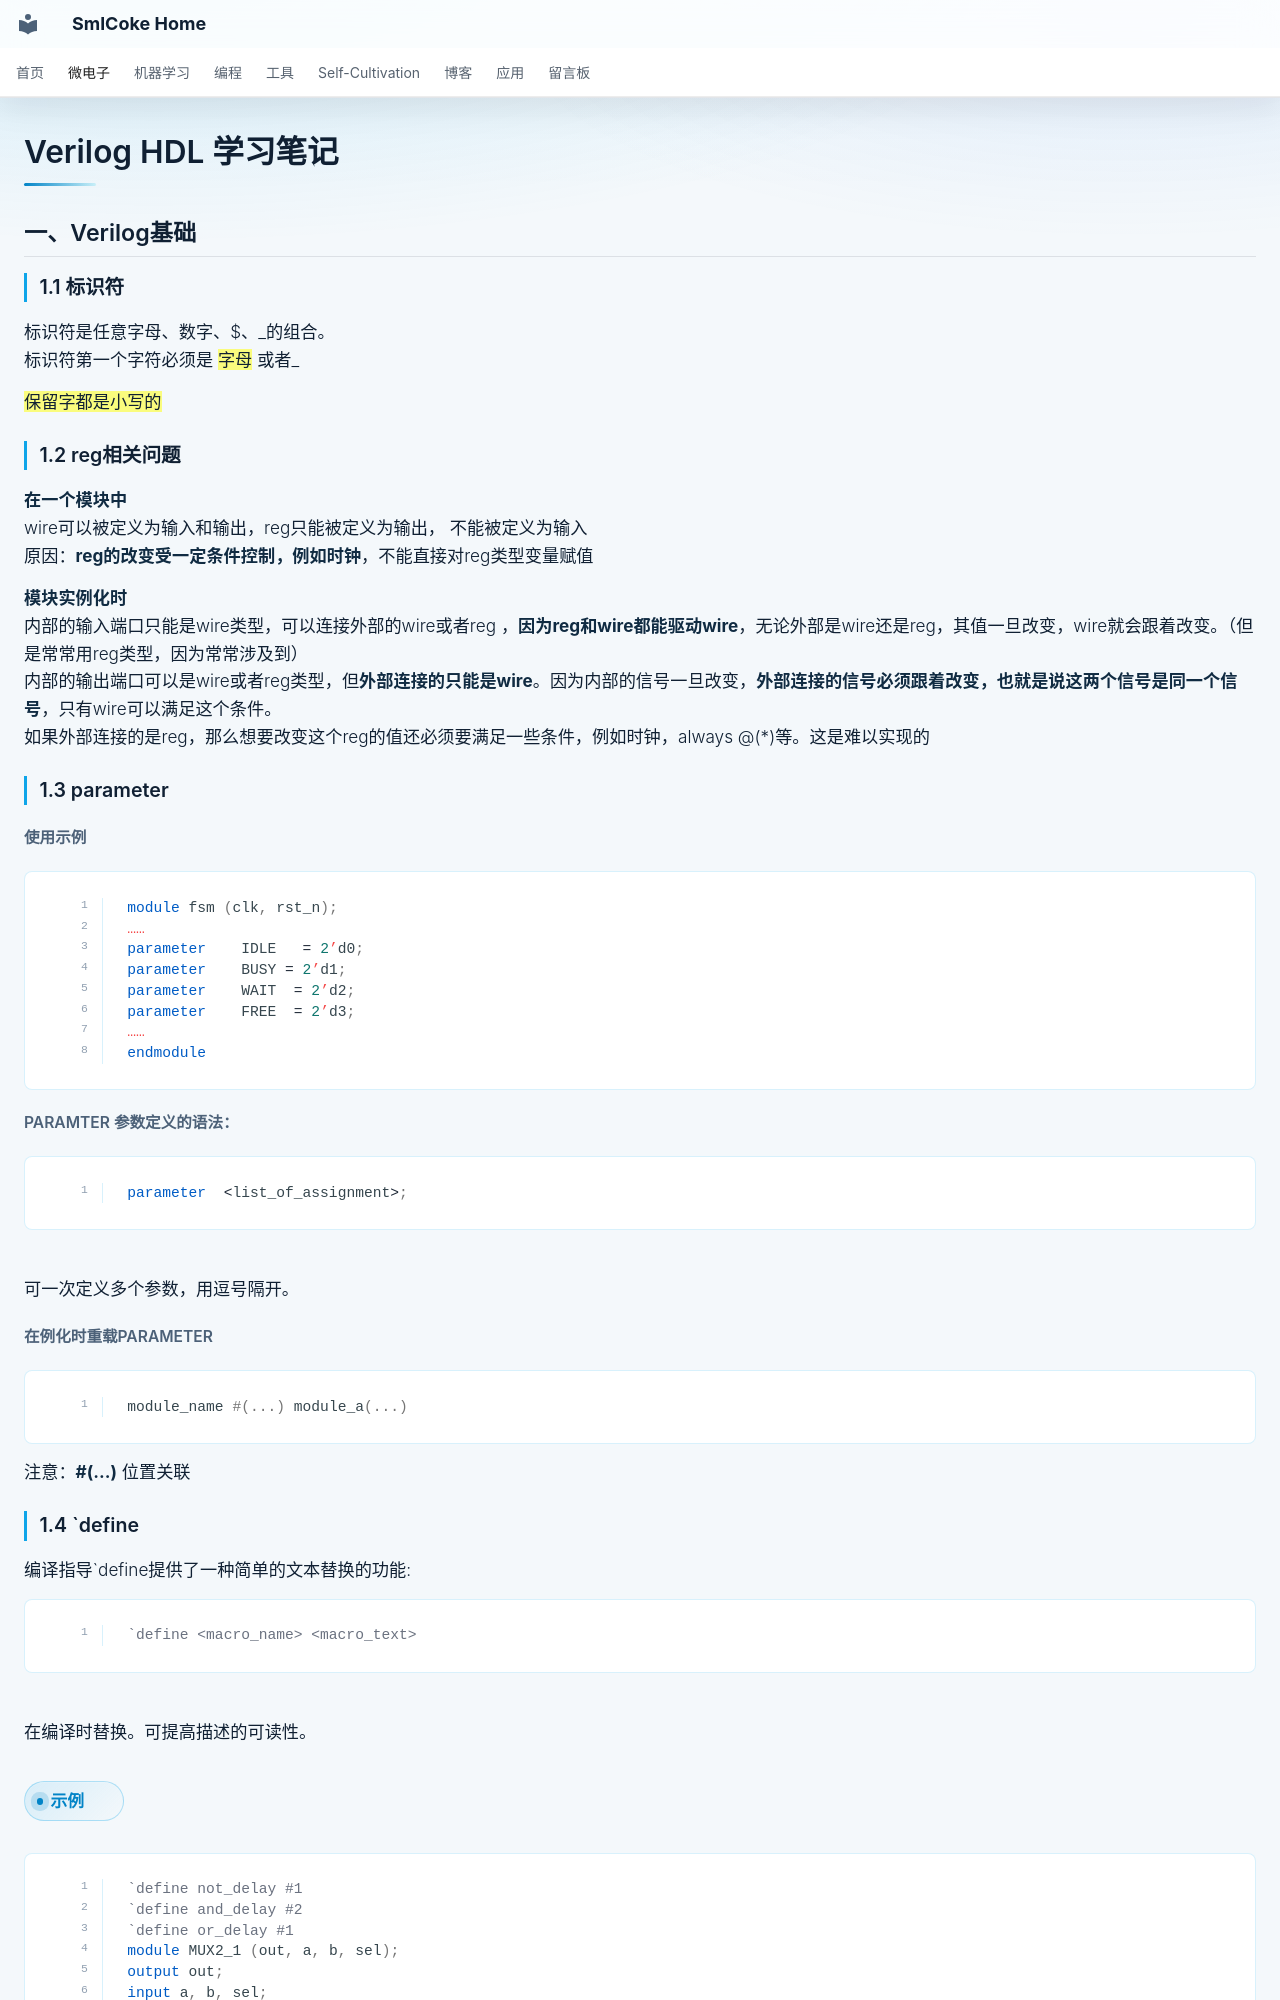

repository: SmlCoke/smlcoke-web · page: microelectronics/hdl/verilog/index.html · generator: mkdocs

# Verilog HDL 学习笔记

## 一、Verilog基础
### 1.1 标识符
标识符是任意字母、数字、$、\_的组合。
标识符第一个字符必须是 ==字母== 或者\_

==保留字都是小写的==

### 1.2 reg相关问题

**在一个模块中**
wire可以被定义为输入和输出，reg只能被定义为输出， 不能被定义为输入
原因：**reg的改变受一定条件控制，例如时钟**，不能直接对reg类型变量赋值

**模块实例化时**
内部的输入端口只能是wire类型，可以连接外部的wire或者reg ，**因为reg和wire都能驱动wire**，无论外部是wire还是reg，其值一旦改变，wire就会跟着改变。（但是常常用reg类型，因为常常涉及到）
内部的输出端口可以是wire或者reg类型，但**外部连接的只能是wire**。因为内部的信号一旦改变，**外部连接的信号必须跟着改变，也就是说这两个信号是同一个信号**，只有wire可以满足这个条件。
如果外部连接的是reg，那么想要改变这个reg的值还必须要满足一些条件，例如时钟，always @(*)等。这是难以实现的


### 1.3 parameter 
##### 使用示例
```verilog
module fsm (clk, rst_n);  
……  
parameter    IDLE   = 2’d0;  
parameter    BUSY = 2’d1;  
parameter    WAIT  = 2’d2;  
parameter    FREE  = 2’d3;  
……  
endmodule  
```
##### paramter 参数定义的语法：
```verilog
parameter  <list_of_assignment>;
```  
可一次定义多个参数，用逗号隔开。

##### 在例化时重载parameter
```verilog
module_name #(...) module_a(...)
```

注意：**#(...)** 位置关联
